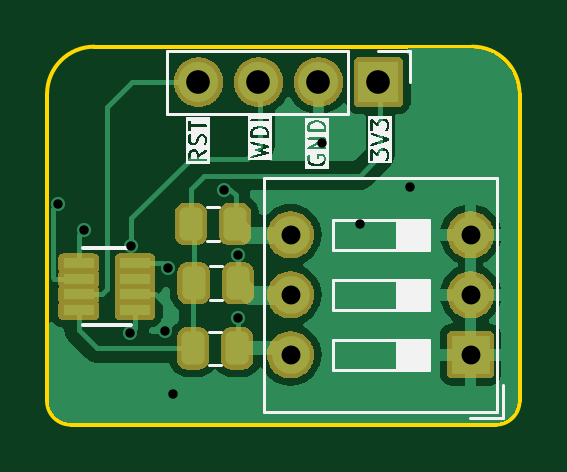
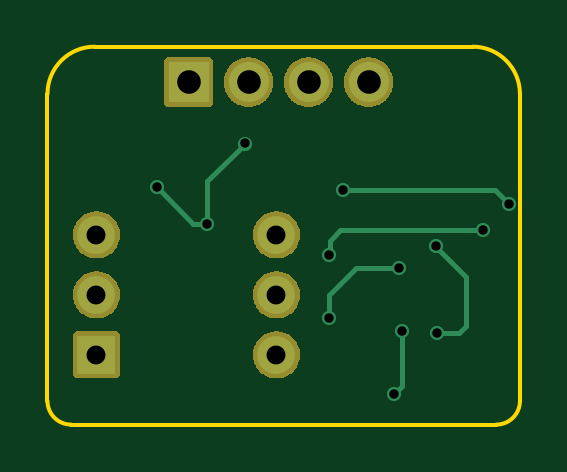
Circuit board: 11 layer files. Board 20.0 x 16.0 mm.
- bottom_copper: OBC-v4.0-B_Cu.gbr (2587 bytes)
- bottom_mask: OBC-v4.0-B_Mask.gbr (29892 bytes)
- paste: OBC-v4.0-B_Paste.gbr (487 bytes)
- bottom_silk: OBC-v4.0-B_Silkscreen.gbr (488 bytes)
- outline: OBC-v4.0-Edge_Cuts.gbr (1025 bytes)
- top_copper: OBC-v4.0-F_Cu.gbr (24973 bytes)
- top_mask: OBC-v4.0-F_Mask.gbr (48612 bytes)
- paste: OBC-v4.0-F_Paste.gbr (1635 bytes)
- top_silk: OBC-v4.0-F_Silkscreen.gbr (20345 bytes)
- drill: OBC-v4.0-NPTH.drl (268 bytes)
- drill: OBC-v4.0-PTH.drl (804 bytes)

=== bottom_copper: OBC-v4.0-B_Cu.gbr ===
G04 #@! TF.GenerationSoftware,KiCad,Pcbnew,7.0.9*
G04 #@! TF.CreationDate,2024-02-07T11:32:08+05:45*
G04 #@! TF.ProjectId,OBC-v4.0,4f42432d-7634-42e3-902e-6b696361645f,rev?*
G04 #@! TF.SameCoordinates,Original*
G04 #@! TF.FileFunction,Copper,L2,Bot*
G04 #@! TF.FilePolarity,Positive*
%FSLAX46Y46*%
G04 Gerber Fmt 4.6, Leading zero omitted, Abs format (unit mm)*
G04 Created by KiCad (PCBNEW 7.0.9) date 2024-02-07 11:32:08*
%MOMM*%
%LPD*%
G01*
G04 APERTURE LIST*
G04 #@! TA.AperFunction,ComponentPad*
%ADD10R,1.600000X1.600000*%
G04 #@! TD*
G04 #@! TA.AperFunction,ComponentPad*
%ADD11O,1.600000X1.600000*%
G04 #@! TD*
G04 #@! TA.AperFunction,ComponentPad*
%ADD12R,1.700000X1.700000*%
G04 #@! TD*
G04 #@! TA.AperFunction,ComponentPad*
%ADD13O,1.700000X1.700000*%
G04 #@! TD*
G04 #@! TA.AperFunction,ViaPad*
%ADD14C,0.600000*%
G04 #@! TD*
G04 #@! TA.AperFunction,Conductor*
%ADD15C,0.200000*%
G04 #@! TD*
G04 APERTURE END LIST*
D10*
X126752500Y-95115000D03*
D11*
X126752500Y-92575000D03*
X126752500Y-90035000D03*
X119132500Y-90035000D03*
X119132500Y-92575000D03*
X119132500Y-95115000D03*
D12*
X122855000Y-83570000D03*
D13*
X120315000Y-83570000D03*
X117775000Y-83570000D03*
X115235000Y-83570000D03*
D14*
X113815000Y-94110000D03*
X120465000Y-86170000D03*
X122055000Y-89560000D03*
X114155000Y-96790000D03*
X124185000Y-88020000D03*
X116925000Y-93550000D03*
X113935000Y-91440000D03*
X116325000Y-88129500D03*
X109285000Y-88720000D03*
X110375000Y-89850000D03*
X116905000Y-90910000D03*
X112335000Y-94190000D03*
X112395000Y-90523998D03*
D15*
X122055000Y-89560000D02*
X122645000Y-89560000D01*
X113815000Y-94110000D02*
X113815000Y-96450000D01*
X122055000Y-87760000D02*
X120465000Y-86170000D01*
X122055000Y-89560000D02*
X122055000Y-87760000D01*
X122645000Y-89560000D02*
X124185000Y-88020000D01*
X113815000Y-96450000D02*
X114155000Y-96790000D01*
X116915000Y-93540000D02*
X116925000Y-93550000D01*
X116915000Y-92590000D02*
X116915000Y-93540000D01*
X115765000Y-91440000D02*
X116915000Y-92590000D01*
X113935000Y-91440000D02*
X115765000Y-91440000D01*
X116325000Y-88129500D02*
X109875500Y-88129500D01*
X109875500Y-88129500D02*
X109285000Y-88720000D01*
X116445000Y-89850000D02*
X116885000Y-90290000D01*
X116885000Y-90890000D02*
X116905000Y-90910000D01*
X116885000Y-90290000D02*
X116885000Y-90890000D01*
X110375000Y-89850000D02*
X116445000Y-89850000D01*
X111115000Y-91810000D02*
X112395000Y-90530000D01*
X112335000Y-94190000D02*
X111415000Y-94190000D01*
X112395000Y-90530000D02*
X112395000Y-90523998D01*
X111415000Y-94190000D02*
X111115000Y-93890000D01*
X111115000Y-93890000D02*
X111115000Y-91810000D01*
M02*

=== bottom_mask: OBC-v4.0-B_Mask.gbr (29892 bytes, source omitted) ===
=== paste: OBC-v4.0-B_Paste.gbr ===
G04 #@! TF.GenerationSoftware,KiCad,Pcbnew,7.0.9*
G04 #@! TF.CreationDate,2024-02-07T11:32:08+05:45*
G04 #@! TF.ProjectId,OBC-v4.0,4f42432d-7634-42e3-902e-6b696361645f,rev?*
G04 #@! TF.SameCoordinates,Original*
G04 #@! TF.FileFunction,Paste,Bot*
G04 #@! TF.FilePolarity,Positive*
%FSLAX46Y46*%
G04 Gerber Fmt 4.6, Leading zero omitted, Abs format (unit mm)*
G04 Created by KiCad (PCBNEW 7.0.9) date 2024-02-07 11:32:08*
%MOMM*%
%LPD*%
G01*
G04 APERTURE LIST*
G04 APERTURE END LIST*
M02*

=== bottom_silk: OBC-v4.0-B_Silkscreen.gbr ===
G04 #@! TF.GenerationSoftware,KiCad,Pcbnew,7.0.9*
G04 #@! TF.CreationDate,2024-02-07T11:32:08+05:45*
G04 #@! TF.ProjectId,OBC-v4.0,4f42432d-7634-42e3-902e-6b696361645f,rev?*
G04 #@! TF.SameCoordinates,Original*
G04 #@! TF.FileFunction,Legend,Bot*
G04 #@! TF.FilePolarity,Positive*
%FSLAX46Y46*%
G04 Gerber Fmt 4.6, Leading zero omitted, Abs format (unit mm)*
G04 Created by KiCad (PCBNEW 7.0.9) date 2024-02-07 11:32:08*
%MOMM*%
%LPD*%
G01*
G04 APERTURE LIST*
G04 APERTURE END LIST*
M02*

=== outline: OBC-v4.0-Edge_Cuts.gbr ===
G04 #@! TF.GenerationSoftware,KiCad,Pcbnew,7.0.9*
G04 #@! TF.CreationDate,2024-02-07T11:32:08+05:45*
G04 #@! TF.ProjectId,OBC-v4.0,4f42432d-7634-42e3-902e-6b696361645f,rev?*
G04 #@! TF.SameCoordinates,Original*
G04 #@! TF.FileFunction,Profile,NP*
%FSLAX46Y46*%
G04 Gerber Fmt 4.6, Leading zero omitted, Abs format (unit mm)*
G04 Created by KiCad (PCBNEW 7.0.9) date 2024-02-07 11:32:08*
%MOMM*%
%LPD*%
G01*
G04 APERTURE LIST*
G04 #@! TA.AperFunction,Profile*
%ADD10C,0.150000*%
G04 #@! TD*
G04 APERTURE END LIST*
D10*
X108825000Y-97070000D02*
G75*
G03*
X109825000Y-98070000I1000000J0D01*
G01*
X108825000Y-84070000D02*
X108825000Y-97070000D01*
X128825000Y-84070000D02*
G75*
G03*
X126825000Y-82070000I-2000000J0D01*
G01*
X110825000Y-82070000D02*
G75*
G03*
X108825000Y-84070000I0J-2000000D01*
G01*
X109825000Y-98070000D02*
X127825000Y-98070000D01*
X126825000Y-82070000D02*
X110825000Y-82070000D01*
X128825000Y-97070000D02*
X128825000Y-84070000D01*
X127825000Y-98070000D02*
G75*
G03*
X128825000Y-97070000I0J1000000D01*
G01*
M02*

=== top_copper: OBC-v4.0-F_Cu.gbr (24973 bytes, source omitted) ===
=== top_mask: OBC-v4.0-F_Mask.gbr (48612 bytes, source omitted) ===
=== paste: OBC-v4.0-F_Paste.gbr (1635 bytes, source withheld) ===
=== top_silk: OBC-v4.0-F_Silkscreen.gbr (20345 bytes, source omitted) ===
=== drill: OBC-v4.0-NPTH.drl ===
M48
; DRILL file {KiCad 7.0.9} date Wed Feb  7 11:32:12 2024
; FORMAT={-:-/ absolute / inch / decimal}
; #@! TF.CreationDate,2024-02-07T11:32:12+05:45
; #@! TF.GenerationSoftware,Kicad,Pcbnew,7.0.9
; #@! TF.FileFunction,NonPlated,1,2,NPTH
FMAT,2
INCH
%
G90
G05
T0
M30

=== drill: OBC-v4.0-PTH.drl ===
M48
; DRILL file {KiCad 7.0.9} date Wed Feb  7 11:32:12 2024
; FORMAT={-:-/ absolute / inch / decimal}
; #@! TF.CreationDate,2024-02-07T11:32:12+05:45
; #@! TF.GenerationSoftware,Kicad,Pcbnew,7.0.9
; #@! TF.FileFunction,Plated,1,2,PTH
FMAT,2
INCH
; #@! TA.AperFunction,Plated,PTH,ViaDrill
T1C0.0157
; #@! TA.AperFunction,Plated,PTH,ComponentDrill
T2C0.0315
; #@! TA.AperFunction,Plated,PTH,ComponentDrill
T3C0.0394
%
G90
G05
T1
X4.3026Y-3.4929
X4.3455Y-3.5374
X4.4226Y-3.7083
X4.425Y-3.5639
X4.4809Y-3.7051
X4.4856Y-3.6
X4.4943Y-3.8106
X4.5797Y-3.4697
X4.6026Y-3.5791
X4.6033Y-3.6831
X4.7427Y-3.3925
X4.8053Y-3.526
X4.8892Y-3.4654
T2
X4.6903Y-3.5447
X4.6903Y-3.6447
X4.6903Y-3.7447
X4.9903Y-3.5447
X4.9903Y-3.6447
X4.9903Y-3.7447
T3
X4.5368Y-3.2902
X4.6368Y-3.2902
X4.7368Y-3.2902
X4.8368Y-3.2902
T0
M30

